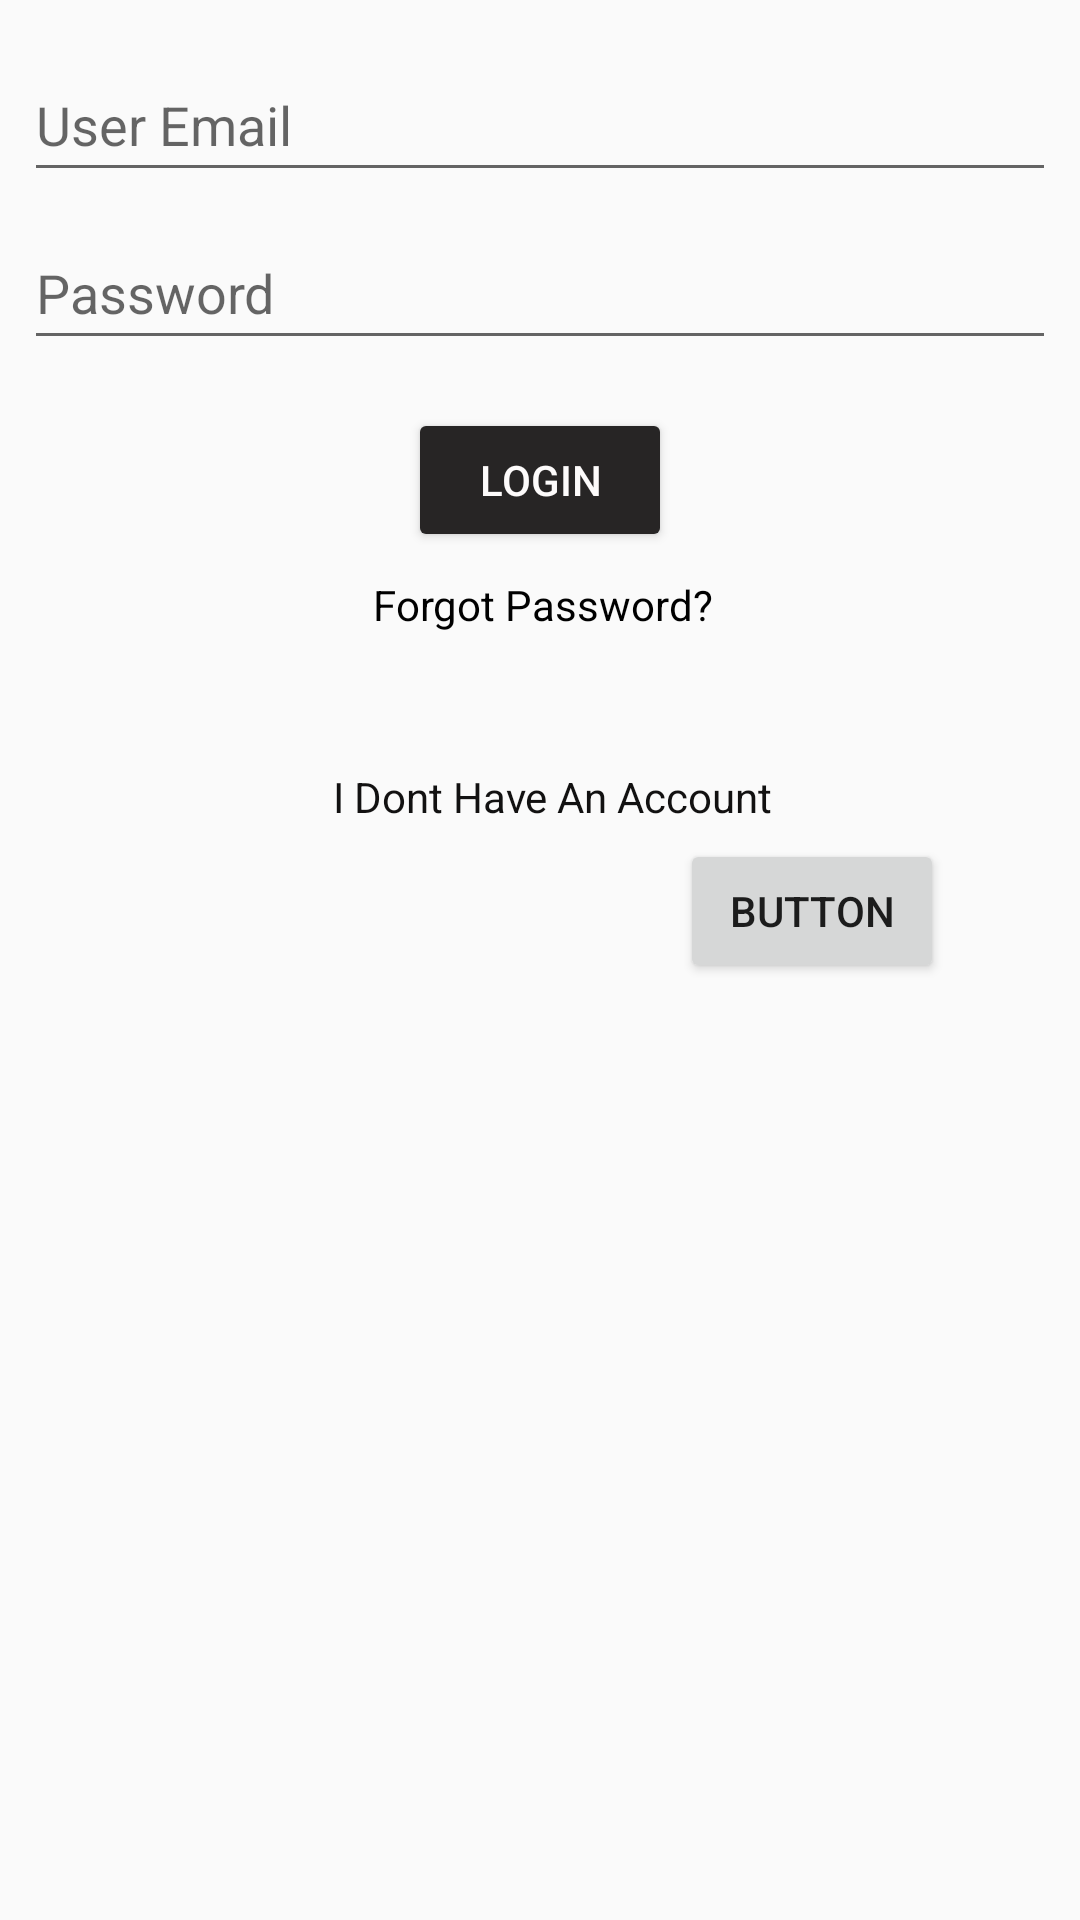

This screen was rendered from an Android layout file. Write that file and the resources it references.
<!-- AndroidManifest.xml: application theme Theme.AppCompat.Light -->
<!-- res/layout/activity_login.xml -->
<?xml version="1.0" encoding="utf-8"?>
<androidx.constraintlayout.widget.ConstraintLayout xmlns:android="http://schemas.android.com/apk/res/android"
    xmlns:app="http://schemas.android.com/apk/res-auto"
    xmlns:tools="http://schemas.android.com/tools"
    android:layout_width="match_parent"
    android:layout_height="match_parent"
    android:background="@drawable/bg"
    android:textAlignment="center"
    tools:context=".Login">

    <EditText
        android:id="@+id/userName"
        android:layout_width="0dp"
        android:layout_height="wrap_content"
        android:layout_marginStart="8dp"
        android:layout_marginTop="16dp"
        android:layout_marginEnd="8dp"
        android:ems="10"
        android:hint="@string/username"
        android:inputType="textPersonName"
        android:minHeight="48dp"
        app:layout_constraintEnd_toEndOf="parent"
        app:layout_constraintHorizontal_bias="0.497"
        app:layout_constraintStart_toStartOf="parent"
        app:layout_constraintTop_toTopOf="parent" />

    <EditText
        android:id="@+id/password"
        android:layout_width="0dp"
        android:layout_height="wrap_content"
        android:layout_marginTop="8dp"
        android:ems="10"
        android:hint="@string/password"
        android:inputType="textPassword"
        android:minHeight="48dp"
        app:layout_constraintEnd_toEndOf="@+id/userName"
        app:layout_constraintStart_toStartOf="@+id/userName"
        app:layout_constraintTop_toBottomOf="@+id/userName" />

    <Button
        android:id="@+id/btnLogin"
        android:layout_width="wrap_content"
        android:layout_height="wrap_content"
        android:layout_marginTop="16dp"
        android:backgroundTint="#272525"
        android:text="@string/login"
        android:textColor="#FDFBFB"
        app:layout_constraintEnd_toEndOf="@+id/password"
        app:layout_constraintStart_toStartOf="@+id/password"
        app:layout_constraintTop_toBottomOf="@+id/password" />

    <Button
        android:id="@+id/googleLog"
        android:layout_width="wrap_content"
        android:layout_height="wrap_content"
        android:layout_marginTop="8dp"
        android:backgroundTint="#201E1E"
        android:text="@string/continue_with_google"
        android:textColor="#F8F5F5"
        android:visibility="invisible"
        app:layout_constraintEnd_toEndOf="@+id/btnLogin"
        app:layout_constraintStart_toStartOf="@+id/btnLogin"
        app:layout_constraintTop_toBottomOf="@+id/btnLogin" />

    <TextView
        android:id="@+id/fogt"
        android:layout_width="wrap_content"
        android:layout_height="wrap_content"
        android:layout_marginTop="8dp"
        android:text="@string/forgot_password"
        android:textColor="@color/black"
        app:layout_constraintEnd_toEndOf="@+id/btnLogin"
        app:layout_constraintHorizontal_bias="0.466"
        app:layout_constraintStart_toStartOf="@+id/btnLogin"
        app:layout_constraintTop_toBottomOf="@+id/btnLogin" />

    <TextView
        android:id="@+id/regTxt"
        android:layout_width="0dp"
        android:layout_height="wrap_content"
        android:layout_marginTop="16dp"
        android:text="@string/i_dont_have_an_account"
        android:textAlignment="center"
        android:textColor="#121111"
        app:layout_constraintEnd_toEndOf="parent"
        app:layout_constraintStart_toStartOf="@+id/password"
        app:layout_constraintTop_toBottomOf="@+id/googleLog" />

    <ProgressBar
        android:id="@+id/bar"
        style="?android:attr/progressBarStyle"
        android:layout_width="66dp"
        android:layout_height="61dp"
        android:visibility="invisible"
        app:layout_constraintBottom_toBottomOf="parent"
        app:layout_constraintEnd_toEndOf="parent"
        app:layout_constraintHorizontal_bias="0.533"
        app:layout_constraintStart_toStartOf="parent"
        app:layout_constraintTop_toTopOf="parent"
        app:layout_constraintVertical_bias="0.331" />

    <EditText
        android:id="@+id/resetEmail"
        android:layout_width="0dp"
        android:layout_height="wrap_content"
        android:layout_marginStart="16dp"
        android:layout_marginTop="48dp"
        android:layout_marginEnd="16dp"
        android:ems="10"
        android:hint="@string/enter_your_account_email_to_reset_password"
        android:inputType="textEmailAddress"
        android:minHeight="48dp"
        android:visibility="invisible"
        app:layout_constraintEnd_toEndOf="parent"
        app:layout_constraintHorizontal_bias="0.497"
        app:layout_constraintStart_toStartOf="parent"
        app:layout_constraintTop_toTopOf="parent" />

    <Button
        android:id="@+id/reset"
        android:layout_width="0dp"
        android:layout_height="wrap_content"
        android:layout_marginTop="8dp"
        android:background="#534949"
        android:text="@string/reset_password"
        android:textColor="#FBF8F8"
        android:visibility="invisible"
        app:layout_constraintEnd_toEndOf="@+id/resetEmail"
        app:layout_constraintStart_toStartOf="@+id/resetEmail"
        app:layout_constraintTop_toBottomOf="@+id/resetEmail"
        tools:visibility="invisible" />

    <Button
        android:id="@+id/test"
        android:layout_width="wrap_content"
        android:layout_height="wrap_content"
        android:layout_marginStart="173dp"
        android:layout_marginTop="27dp"
        android:text="Button"
        app:layout_constraintEnd_toEndOf="parent"
        app:layout_constraintStart_toStartOf="@+id/regTxt"
        app:layout_constraintTop_toBottomOf="@+id/bar" />

</androidx.constraintlayout.widget.ConstraintLayout>
<!-- resources referenced by this layout -->
<resources>
  <!-- drawable bg: jpg bitmap (drawable, 257971 bytes) -->
  <string name="continue_with_google">Continue With Google</string>
  <string name="enter_your_account_email_to_reset_password">Enter Your Account Email to Reset Password</string>
  <string name="forgot_password">Forgot Password?</string>
  <string name="i_dont_have_an_account">I Dont Have An Account</string>
  <string name="login">Login</string>
  <string name="password">Password</string>
  <string name="reset_password">Reset Password</string>
  <string name="username">User Email</string>
  <!-- not gathered from this repository: default colours our renderer supplied (Android Studio template values) -->
  <color name="black">#FF000000</color>
</resources>
